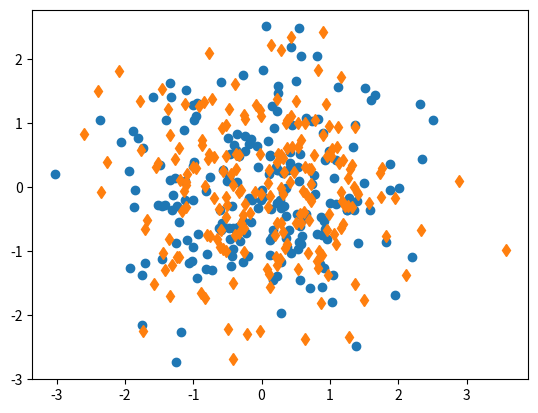

The script that saved this image: (Note: this script raises an exception after producing the figure.)
import matplotlib as mpl
import matplotlib.pyplot as plt
import numpy as np
import pandas as pd

plt.plot(np.random.normal(size=200), np.random.normal(size=200), 'o')

%matplotlib inline

plt.plot(np.random.normal(size=200), np.random.normal(size=200), 'd')

normals = pd.Series(np.random.normal(size=30))
print(normals)
normals.plot('o')

normals.cumsum().plot(grid=True)

variables = pd.DataFrame({'normal': np.random.normal(size=10), 
                       'gamma': np.random.gamma(1, size=10), 
                       'poisson': np.random.poisson(size=10)})
print(variables)

variables.cumsum(0).plot()

variables.cumsum(0).plot(subplots=True)

variables.cumsum(0).plot(secondary_y='normal')

fig, axes = plt.subplots(nrows=3, ncols=1, figsize=(4, 12))
for i,var in enumerate(['normal','gamma','poisson']):
    variables[var].cumsum(0).plot(ax=axes[i], title=var)
axes[0].set_ylabel('cumulative sum')

fig.savefig('figure.png')

!ls -lh figure.png

from IPython.display import Image
Image('figure.png')

fig.canvas.get_supported_filetypes()

fig = plt.figure()
ax = plt.axes()

s = np.linspace(0, 20, 100)
print(s)
ax.plot(s, np.sin(s));

plt.plot(s, np.sin(s))

plt.plot(s, np.sin(s - 0), color='red')        
plt.plot(s, np.sin(s - 1), color='y')           
plt.plot(s, np.sin(s - 2), color='0.55')       

plt.plot(s, np.sin(s - 0), linestyle='-')        
plt.plot(s, np.sin(s - 1), linestyle=':')           
plt.plot(s, np.sin(s - 2), linestyle='-.')  

plt.plot(s, np.sin(s - 0))

plt.xlim(-1, 15)
plt.ylim(-2, 2);

plt.plot(s, np.cos(s))
plt.title("Cosine Curve")
plt.xlabel("x")
plt.ylabel("cos(x)")

plt.style.use('seaborn-whitegrid')

x = np.linspace(1, 10, 50)
y = np.log(x)

plt.plot(x, y, 'o-', color='green')

plt.plot(x, y, '-or');

plt.scatter(x, y, marker='o')

rng = np.random.RandomState(7)
x = rng.randn(100)
y = rng.randn(100)
colors = rng.rand(100)
sizes = 1000 * rng.rand(100)

plt.scatter(x, y, c=colors, s=sizes, alpha=0.5,
            cmap='Reds')
plt.colorbar()  # show color scale

x = np.linspace(0, 10, 100)
dy = 0.1
y = np.sin(x) + dy * np.random.randn(100)

plt.errorbar(x, y, yerr=dy, fmt='.b');

plt.style.use('seaborn-white')

data = np.random.randn(10000)
print(data)

plt.hist(data)

plt.hist(data, bins=5, normed=True, alpha=0.6,
         histtype='stepfilled')

x = np.random.normal(0, 0.8, 1000)
y = np.random.normal(-2, 1, 1000)

kwargs = dict(histtype='stepfilled', alpha=0.5, normed=True, bins=50)

plt.hist(x, **kwargs)
plt.hist(y, **kwargs)

counts, bin_edges = np.histogram(data, bins=5)
print(counts)

mean = [5, 2]
cov = [[3, 1], [2, 0.5]]
x, y = np.random.multivariate_normal(mean, cov, 10000)

plt.hist2d(x, y, bins=20, cmap='Reds')
cb = plt.colorbar()


plt.hexbin(x, y, gridsize=20, cmap='Reds')

cb = plt.colorbar()

